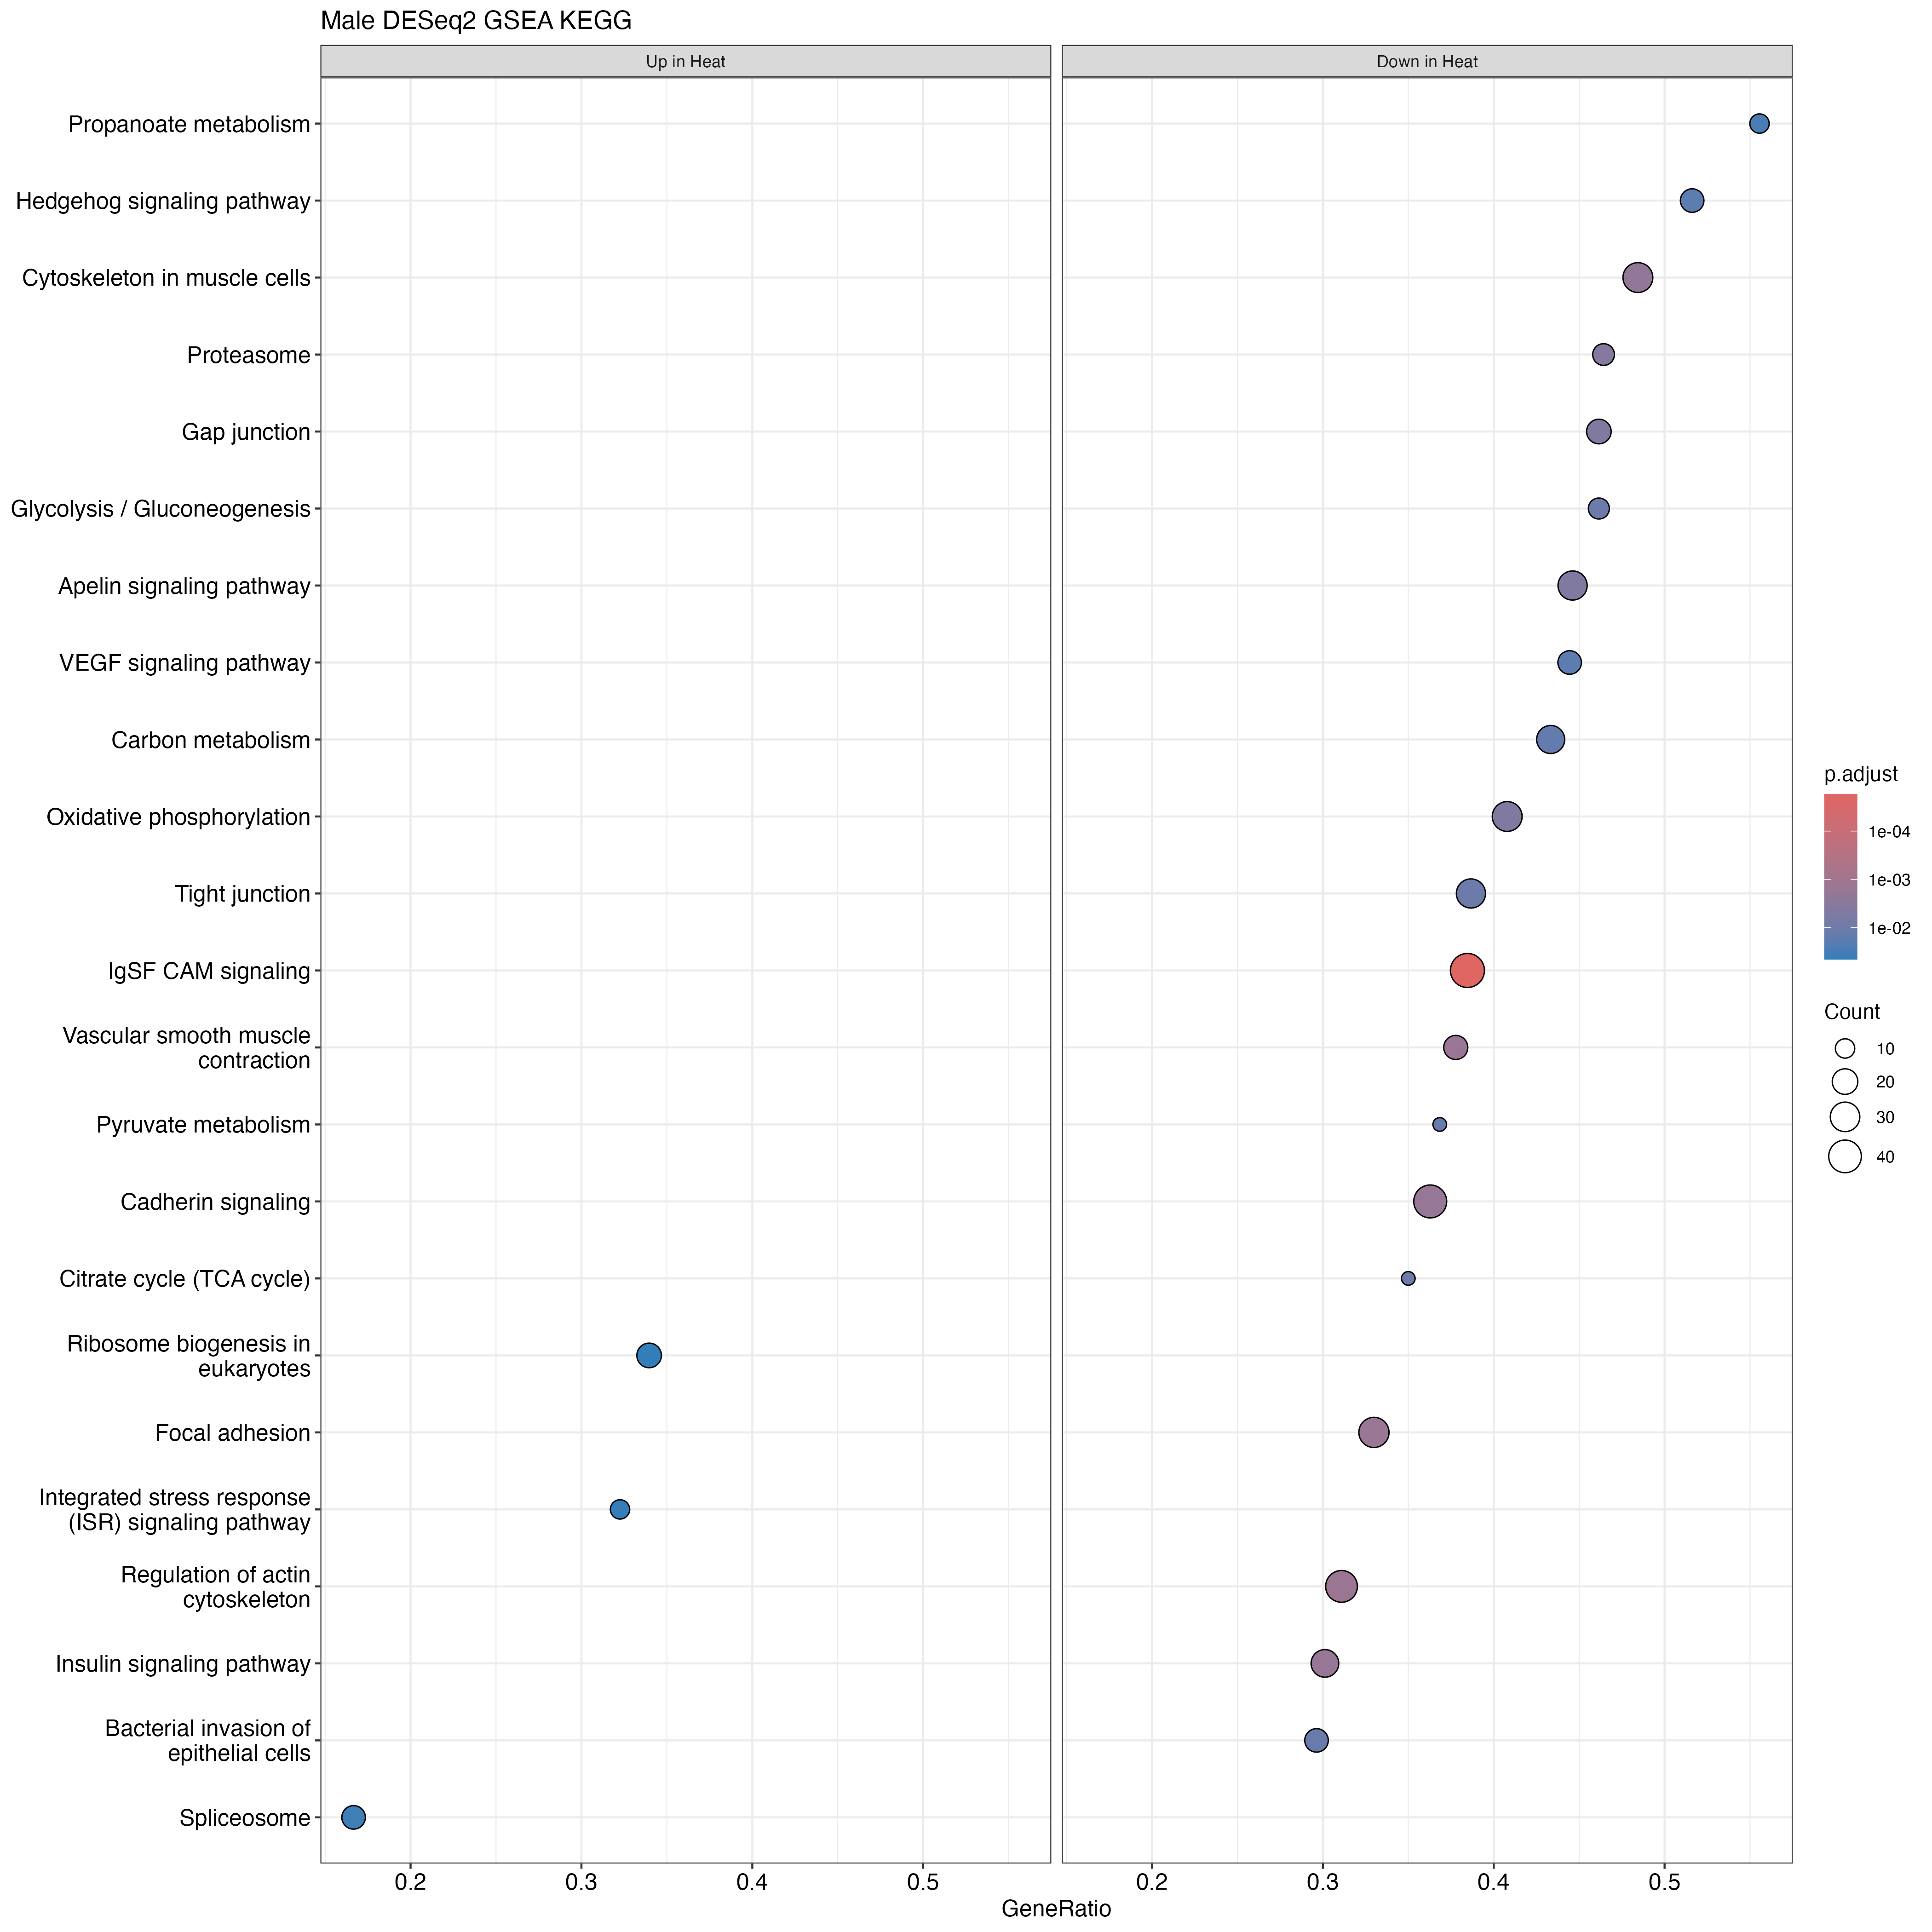

The file beside this chart, header and first rows:
ID, Description, setSize, enrichmentScore, NES, pvalue, p.adjust, qvalue, rank, leading_edge, core_enrichment, log2err
tgu04517, IgSF CAM signaling, 117, -0.559, -1.98, 9.72652243906998e-08, 1.73132099415446e-05, 1.73132099415446e-05, 1135, tags=38%, list=16%, signal=33%, 100220994/100232504/100223450/100229606/…, 0.705
tgu04270, Vascular smooth muscle contraction, 45, -0.634, -1.948, 2.47005719856443e-05, 0.001466, 0.001466, 1106, tags=38%, list=16%, signal=32%, 100223544/100227442/100190399/100227554/…, 0.5756
tgu03050, Proteasome, 28, -0.6707, -1.878, 0.0001807, 0.00402, 0.00402, 1445, tags=46%, list=21%, signal=37%, 100190270/100219829/100190526/100227482/…, 0.5188
tgu04820, Cytoskeleton in muscle cells, 64, -0.5707, -1.861, 8.28324801235066e-05, 0.002106, 0.002106, 1534, tags=48%, list=22%, signal=38%, 100228823/100217512/100224656/100219276/…, 0.5384
tgu04540, Gap junction, 39, -0.619, -1.85, 0.00025, 0.00489, 0.00489, 1106, tags=46%, list=16%, signal=39%, 100223544/100231073/100227442/100227892/…, 0.4985
tgu04810, Regulation of actin cytoskeleton, 119, -0.5083, -1.829, 1.55559671921904e-05, 0.001384, 0.001384, 922, tags=31%, list=13%, signal=27%, 100230434/100217604/100228287/100190509/…, 0.5756
tgu04910, Insulin signaling pathway, 83, -0.5326, -1.816, 5.77246073255749e-05, 0.001712, 0.001712, 1013, tags=30%, list=15%, signal=26%, 100227892/100190399/100226776/100228094/…, 0.5573
tgu00020, Citrate cycle (TCA cycle), 20, -0.6999, -1.816, 0.000928, 0.01101, 0.01101, 296, tags=35%, list=4%, signal=34%, 100225079/100230199/100221470/100227287/…, 0.4773
tgu04510, Focal adhesion, 97, -0.5182, -1.802, 3.3397011477859e-05, 0.001486, 0.001486, 1135, tags=33%, list=16%, signal=28%, 100220994/100232504/100222516/100227442/…, 0.5573
tgu00010, Glycolysis / Gluconeogenesis, 26, -0.6618, -1.8, 0.0008996, 0.01101, 0.01101, 728, tags=46%, list=11%, signal=41%, 100222163/100218728/100231122/100224916/…, 0.4773
tgu04519, Cadherin signaling, 113, -0.5019, -1.784, 5.6989782055518e-05, 0.001712, 0.001712, 1339, tags=36%, list=19%, signal=30%, 100222405/100190311/100230172/100224295/…, 0.5573
tgu04371, Apelin signaling pathway, 65, -0.5422, -1.781, 0.000275, 0.00489, 0.00489, 1631, tags=45%, list=24%, signal=34%, 100218759/100190361/100227204/100232622/…, 0.4985
tgu00190, Oxidative phosphorylation, 76, -0.5186, -1.764, 0.0003022, 0.00489, 0.00489, 1422, tags=41%, list=21%, signal=33%, 100190539/100190542/100190392/100228726/…, 0.4985
tgu00620, Pyruvate metabolism, 19, -0.6845, -1.748, 0.001229, 0.01286, 0.01286, 608, tags=37%, list=9%, signal=34%, 100218728/100224916/100225079/100230199/…, 0.4551
tgu05100, Bacterial invasion of epithelial cells, 54, -0.5528, -1.747, 0.001063, 0.01182, 0.01182, 822, tags=30%, list=12%, signal=26%, 100190509/100226729/100190386/100219602/…, 0.4551
tgu00640, Propanoate metabolism, 18, -0.6883, -1.742, 0.003745, 0.02898, 0.02898, 1613, tags=56%, list=23%, signal=43%, 100225257/100225534/100230333/100227137/…, 0.4317
tgu04340, Hedgehog signaling pathway, 31, -0.6097, -1.733, 0.001882, 0.01756, 0.01756, 1879, tags=52%, list=27%, signal=38%, 100227408/100224888/100224096/100232618/…, 0.4551
tgu04530, Tight junction, 75, -0.5095, -1.726, 0.0009198, 0.01101, 0.01101, 1435, tags=39%, list=21%, signal=31%, 100226414/100220812/100222588/115498401/…, 0.4773
tgu04370, VEGF signaling pathway, 36, -0.5809, -1.695, 0.001973, 0.01756, 0.01756, 1601, tags=44%, list=23%, signal=34%, 100190361/100223949/100227204/100229058/…, 0.4317
tgu04156, Integrated stress response (ISR) signali…, 31, 0.5431, 1.692, 0.006838, 0.04347, 0.04347, 638, tags=32%, list=9%, signal=29%, 100218236/100226844/100218505/100223585/…, 0.407
tgu01200, Carbon metabolism, 60, -0.524, -1.689, 0.001432, 0.01416, 0.01416, 1302, tags=43%, list=19%, signal=35%, 100228756/100223841/105758742/100232264/…, 0.4551
tgu01210, 2-Oxocarboxylic acid metabolism, 16, -0.6861, -1.672, 0.008352, 0.04795, 0.04795, 1220, tags=56%, list=18%, signal=46%, 105758742/100229811/100224627/100225395/…, 0.3807
tgu04625, C-type lectin receptor signaling pathway, 56, -0.5071, -1.627, 0.00332, 0.02686, 0.02686, 1601, tags=46%, list=23%, signal=36%, 100190361/100223949/100229485/100225544/…, 0.4317
tgu00380, Tryptophan metabolism, 16, -0.6674, -1.627, 0.01409, 0.07166, 0.07166, 505, tags=38%, list=7%, signal=35%, 100229598/100219304/100230199/100226623/…, 0.3807
tgu04920, Adipocytokine signaling pathway, 34, -0.5489, -1.614, 0.01034, 0.05684, 0.05684, 1467, tags=44%, list=21%, signal=35%, 100227254/100220812/100224702/100231066/…, 0.3807
tgu03273, Virion - Lassa virus and SFTS virus, 6, -0.8384, -1.609, 0.008107, 0.04795, 0.04795, 1091, tags=67%, list=16%, signal=56%, 100228833/100219894/100222467/100219280, 0.3807
tgu04520, Adherens junction, 51, -0.5112, -1.604, 0.003979, 0.02951, 0.02951, 1874, tags=47%, list=27%, signal=35%, 100228062/100220311/100222235/100220619/…, 0.407
tgu04144, Endocytosis, 153, -0.4313, -1.603, 0.0003998, 0.005931, 0.005931, 1855, tags=41%, list=27%, signal=30%, 100228172/100221971/115491460/100231817/…, 0.4985
tgu00270, Cysteine and methionine metabolism, 24, -0.5793, -1.594, 0.01451, 0.07175, 0.07175, 1250, tags=33%, list=18%, signal=27%, 100227866/105758742/100225454/100226730/…, 0.3807
tgu03008, Ribosome biogenesis in eukaryotes, 53, 0.4675, 1.594, 0.007376, 0.04527, 0.04527, 938, tags=34%, list=14%, signal=30%, 100229679/100223344/100225826/100232267/…, 0.407
tgu04137, Mitophagy - animal, 74, -0.4696, -1.581, 0.004766, 0.03393, 0.03393, 1608, tags=43%, list=23%, signal=34%, 100228946/100231977/100190361/100230233/…, 0.407
tgu04260, Cardiac muscle contraction, 28, -0.5623, -1.574, 0.01291, 0.06759, 0.06759, 651, tags=36%, list=9%, signal=32%, 100223119/100222290/100219261/100228265/…, 0.3807
tgu04916, Melanogenesis, 45, -0.5048, -1.551, 0.01054, 0.05684, 0.05684, 1653, tags=38%, list=24%, signal=29%, 100222350/100219415/100190361/100232622/…, 0.3807
tgu00785, Lipoic acid metabolism, 6, -0.8014, -1.538, 0.02301, 0.1024, 0.1024, 296, tags=67%, list=4%, signal=64%, 100225079/100230199/100221470/100226824, 0.3525
tgu05132, Salmonella infection, 140, -0.4136, -1.52, 0.002592, 0.02197, 0.02197, 1214, tags=29%, list=18%, signal=25%, 100224702/100231750/100222233/100220015/…, 0.4317
tgu04140, Autophagy - animal, 127, -0.4134, -1.506, 0.005507, 0.0363, 0.0363, 1489, tags=30%, list=22%, signal=24%, 100226275/100225544/100221662/100226867/…, 0.407
tgu03040, Spliceosome, 96, 0.3907, 1.495, 0.005263, 0.03603, 0.03603, 876, tags=17%, list=13%, signal=15%, 100228250/100230624/100219525/115498234/…, 0.407
tgu04081, Hormone signaling, 52, -0.4605, -1.459, 0.02063, 0.09924, 0.09924, 953, tags=27%, list=14%, signal=23%, 100219384/100228094/100230545/100228982/…, 0.3525
tgu04912, GnRH signaling pathway, 44, -0.4782, -1.449, 0.02248, 0.1024, 0.1024, 1039, tags=32%, list=15%, signal=27%, 100227442/100227892/100190399/100227554/…, 0.3525
tgu04261, Adrenergic signaling in cardiomyocytes, 62, -0.4457, -1.441, 0.02359, 0.1024, 0.1024, 1909, tags=42%, list=28%, signal=31%, 100230526/100231171/100224888/100224856/…, 0.3525
tgu04518, Integrin signaling, 62, -0.4452, -1.44, 0.02359, 0.1024, 0.1024, 1874, tags=44%, list=27%, signal=32%, 100228062/100221336/100224096/100230709/…, 0.3525
tgu04210, Apoptosis, 74, -0.4044, -1.362, 0.04308, 0.1826, 0.1826, 1214, tags=30%, list=18%, signal=25%, 100224702/100220015/100230681/100232504/…, 0.2713
